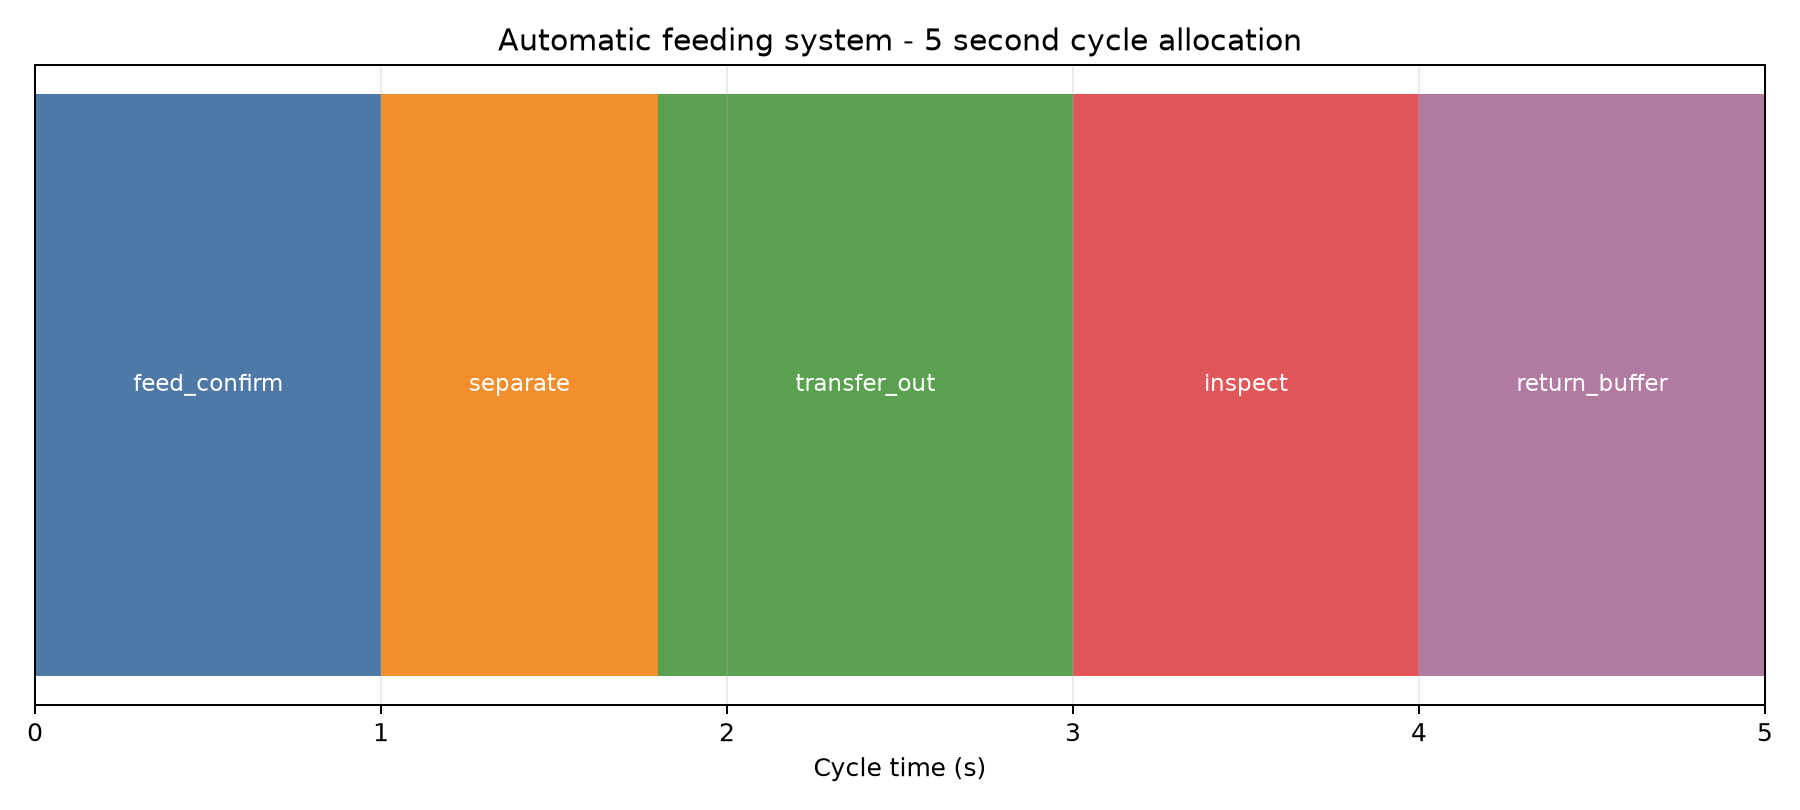

The data file committed next to this chart (first rows):
phase, start_s, end_s, duration_s, action
feed_confirm, 0.0, 1.0, 1.0, feeder on; part reaches escapement
separate, 1.0, 1.8, 0.8, rear gate closed before front gate opens
transfer_out, 1.8, 3.0, 1.2, transfer cylinder extends
inspect, 3.0, 4.0, 1.0, part clamped; camera trigger
return_buffer, 4.0, 5.0, 1.0, transfer returns; next part buffers
